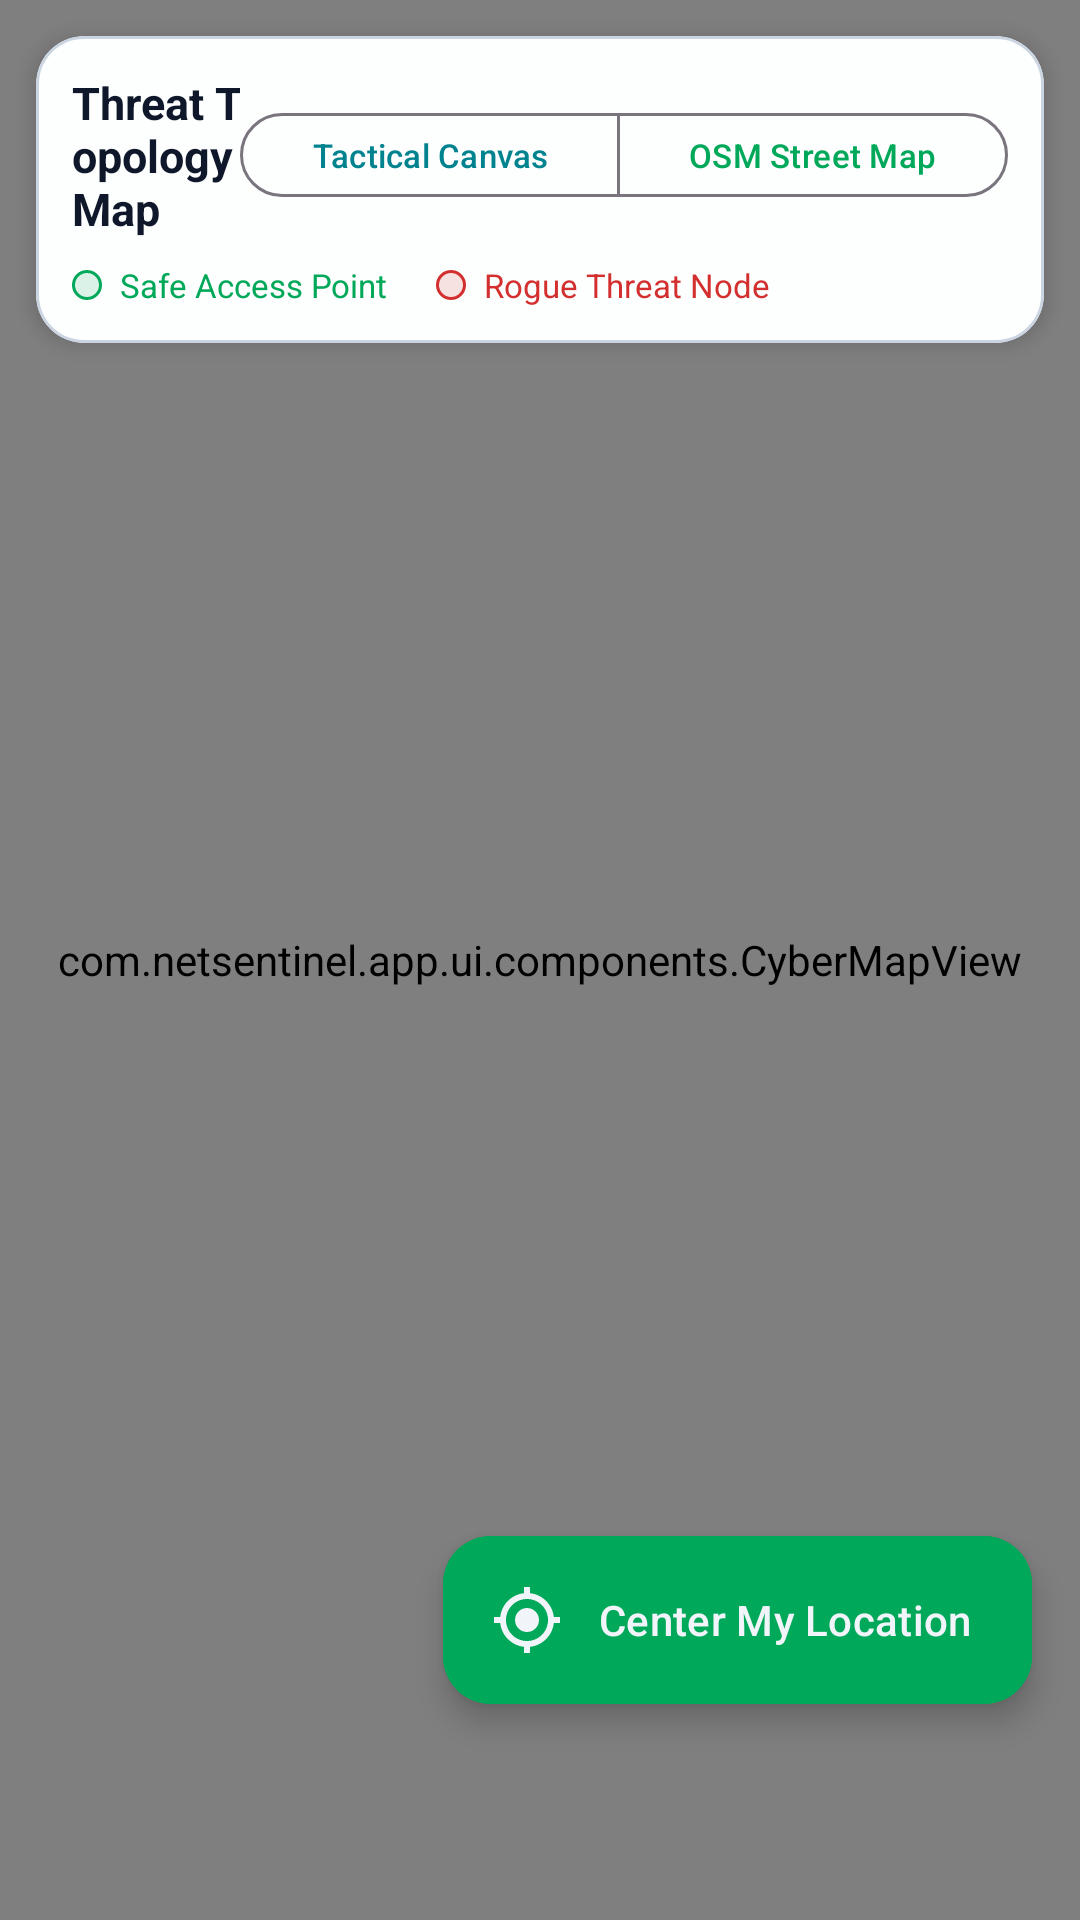

Here is an Android app screen rendered from its layout file. Give the layout XML and the strings, colors and styles it references.
<!-- AndroidManifest.xml: application theme Theme.NetSentinel -->
<!-- res/layout/fragment_threat_map.xml -->
<?xml version="1.0" encoding="utf-8"?>
<RelativeLayout xmlns:android="http://schemas.android.com/apk/res/android"
    xmlns:app="http://schemas.android.com/apk/res-auto"
    android:layout_width="match_parent"
    android:layout_height="match_parent"
    android:background="@color/bg_dark_navy">

    
    <com.netsentinel.app.ui.components.CyberMapView
        android:id="@+id/cyber_map_view"
        android:layout_width="match_parent"
        android:layout_height="match_parent"
        android:visibility="visible" />

    
    <org.osmdroid.views.MapView
        android:id="@+id/osm_map_view"
        android:layout_width="match_parent"
        android:layout_height="match_parent"
        android:visibility="gone" />

    
    <com.google.android.material.card.MaterialCardView
        style="@style/CyberCard"
        android:layout_width="match_parent"
        android:layout_height="wrap_content"
        android:layout_alignParentStart="true"
        android:layout_alignParentTop="true"
        android:layout_margin="12dp">

        <LinearLayout
            android:layout_width="match_parent"
            android:layout_height="wrap_content"
            android:orientation="vertical"
            android:padding="12dp">

            <LinearLayout
                android:layout_width="match_parent"
                android:layout_height="wrap_content"
                android:gravity="center_vertical"
                android:orientation="horizontal">

                <TextView
                    android:layout_width="0dp"
                    android:layout_height="wrap_content"
                    android:layout_weight="1"
                    android:text="Threat Topology Map"
                    android:textColor="@color/text_primary"
                    android:textSize="15sp"
                    android:textStyle="bold" />

                <com.google.android.material.button.MaterialButtonToggleGroup
                    android:id="@+id/toggle_group_map_mode"
                    android:layout_width="wrap_content"
                    android:layout_height="36dp"
                    app:singleSelection="true">

                    <com.google.android.material.button.MaterialButton
                        android:id="@+id/btn_mode_cyber"
                        style="@style/Widget.Material3.Button.OutlinedButton"
                        android:layout_width="wrap_content"
                        android:layout_height="match_parent"
                        android:text="Tactical Canvas"
                        android:textColor="@color/cyber_cyan"
                        android:textSize="11sp" />

                    <com.google.android.material.button.MaterialButton
                        android:id="@+id/btn_mode_osm"
                        style="@style/Widget.Material3.Button.OutlinedButton"
                        android:layout_width="wrap_content"
                        android:layout_height="match_parent"
                        android:text="OSM Street Map"
                        android:textColor="@color/neon_green"
                        android:textSize="11sp" />

                </com.google.android.material.button.MaterialButtonToggleGroup>

            </LinearLayout>

            <LinearLayout
                android:layout_width="match_parent"
                android:layout_height="wrap_content"
                android:layout_marginTop="8dp"
                android:orientation="horizontal">

                <LinearLayout
                    android:layout_width="wrap_content"
                    android:layout_height="wrap_content"
                    android:gravity="center_vertical"
                    android:orientation="horizontal">

                    <View
                        android:layout_width="10dp"
                        android:layout_height="10dp"
                        android:background="@drawable/bg_badge_secure" />

                    <TextView
                        android:layout_width="wrap_content"
                        android:layout_height="wrap_content"
                        android:layout_marginStart="6dp"
                        android:text="Safe Access Point"
                        android:textColor="@color/neon_green"
                        android:textSize="11sp" />

                </LinearLayout>

                <LinearLayout
                    android:layout_width="wrap_content"
                    android:layout_height="wrap_content"
                    android:layout_marginStart="16dp"
                    android:gravity="center_vertical"
                    android:orientation="horizontal">

                    <View
                        android:layout_width="10dp"
                        android:layout_height="10dp"
                        android:background="@drawable/bg_badge_critical" />

                    <TextView
                        android:layout_width="wrap_content"
                        android:layout_height="wrap_content"
                        android:layout_marginStart="6dp"
                        android:text="Rogue Threat Node"
                        android:textColor="@color/alert_red"
                        android:textSize="11sp" />

                </LinearLayout>

            </LinearLayout>

        </LinearLayout>

    </com.google.android.material.card.MaterialCardView>

    
    <com.google.android.material.card.MaterialCardView
        android:id="@+id/card_node_detail"
        style="@style/CyberCard"
        android:layout_width="match_parent"
        android:layout_height="wrap_content"
        android:layout_above="@id/fab_center_location"
        android:layout_marginHorizontal="16dp"
        android:layout_marginBottom="12dp"
        android:visibility="gone">

        <LinearLayout
            android:layout_width="match_parent"
            android:layout_height="wrap_content"
            android:orientation="vertical"
            android:padding="14dp">

            <TextView
                android:id="@+id/tv_selected_node_title"
                android:layout_width="wrap_content"
                android:layout_height="wrap_content"
                android:text="Selected AP Node"
                android:textColor="@color/neon_green"
                android:textSize="15sp"
                android:textStyle="bold" />

            <TextView
                android:id="@+id/tv_selected_node_details"
                android:layout_width="wrap_content"
                android:layout_height="wrap_content"
                android:layout_marginTop="4dp"
                android:text="BSSID / Specs details..."
                android:textColor="@color/text_secondary"
                android:textSize="12sp" />

        </LinearLayout>

    </com.google.android.material.card.MaterialCardView>

    
    <com.google.android.material.floatingactionbutton.ExtendedFloatingActionButton
        android:id="@+id/fab_center_location"
        android:layout_width="wrap_content"
        android:layout_height="wrap_content"
        android:layout_alignParentEnd="true"
        android:layout_alignParentBottom="true"
        android:layout_marginEnd="16dp"
        android:layout_marginBottom="72dp"
        android:backgroundTint="@color/neon_green"
        android:text="@string/btn_center_location"
        android:textColor="@color/bg_dark_navy"
        app:icon="@drawable/ic_my_location"
        app:iconTint="@color/bg_dark_navy" />

</RelativeLayout>
<!-- resources referenced by this layout -->
<resources>
  <color name="alert_red">#D32F2F</color>
  <color name="bg_dark_navy">#F1F5F9</color>
  <color name="cyber_cyan">#00838F</color>
  <color name="neon_green">#00A859</color>
  <color name="text_primary">#0F172A</color>
  <color name="text_secondary">#475569</color>
  <!-- drawable bg_badge_critical (drawable) -->
  <?xml version="1.0" encoding="utf-8"?>
  <shape xmlns:android="http://schemas.android.com/apk/res/android"
      android:shape="rectangle">
      <solid android:color="@color/alert_red_alpha20" />
      <corners android:radius="20dp" />
      <stroke
          android:width="1dp"
          android:color="@color/alert_red" />
  </shape>
  <!-- drawable bg_badge_secure (drawable) -->
  <?xml version="1.0" encoding="utf-8"?>
  <shape xmlns:android="http://schemas.android.com/apk/res/android"
      android:shape="rectangle">
      <solid android:color="@color/neon_green_alpha20" />
      <corners android:radius="20dp" />
      <stroke
          android:width="1dp"
          android:color="@color/neon_green" />
  </shape>
  <!-- drawable ic_my_location (drawable) -->
  <vector xmlns:android="http://schemas.android.com/apk/res/android"
      android:width="24dp"
      android:height="24dp"
      android:viewportWidth="24"
      android:viewportHeight="24">
      <path
          android:fillColor="#00E676"
          android:pathData="M12,8c-2.21,0 -4,1.79 -4,4s1.79,4 4,4 4,-1.79 4,-4 -1.79,-4 -4,-4zm8.94,3c-0.46,-4.17 -3.77,-7.48 -7.94,-7.94V1h-2v2.06C6.83,3.52 3.52,6.83 3.06,11H1v2h2.06c0.46,4.17 3.77,7.48 7.94,7.94V23h2v-2.06c4.17,-0.46 7.48,-3.77 7.94,-7.94H23v-2h-2.06zM12,19c-3.87,0 -7,-3.13 -7,-7s3.13,-7 7,-7 7,3.13 7,7 -3.13,7 -7,7z"/>
  </vector>
  <string name="btn_center_location">Center My Location</string>
  <style name="CyberCard">
          <item name="cardBackgroundColor">@color/surface_dark_card</item>
          <item name="cardCornerRadius">16dp</item>
          <item name="cardElevation">4dp</item>
          <item name="strokeColor">@color/surface_border_glow</item>
          <item name="strokeWidth">1dp</item>
      </style>
  <style name="Theme.NetSentinel" parent="Theme.Material3.DayNight.NoActionBar">
          
          <item name="colorPrimary">@color/bg_dark_navy</item>
          <item name="colorOnPrimary">@color/text_primary</item>
          <item name="colorSecondary">@color/neon_green</item>
          <item name="colorOnSecondary">@color/bg_dark_navy</item>
          <item name="colorTertiary">@color/cyber_cyan</item>
  
          
          <item name="android:statusBarColor">@color/bg_dark_navy</item>
          <item name="android:navigationBarColor">@color/bg_dark_navy</item>
          <item name="android:windowBackground">@color/bg_dark_navy</item>
  
          
          <item name="colorSurface">@color/surface_dark_card</item>
          <item name="colorOnSurface">@color/text_primary</item>
          <item name="colorSurfaceVariant">@color/surface_card_elevated</item>
          <item name="colorOnSurfaceVariant">@color/text_secondary</item>
          
          <item name="colorError">@color/alert_red</item>
          <item name="colorOnError">@color/text_primary</item>
      </style>
  <color name="alert_red_alpha20">#22D32F2F</color>
  <color name="neon_green_alpha20">#2200A859</color>
  <color name="surface_dark_card">#FFFFFF</color>
  <color name="surface_border_glow">#CBD5E1</color>
  <color name="surface_card_elevated">#E2E8F0</color>
</resources>
